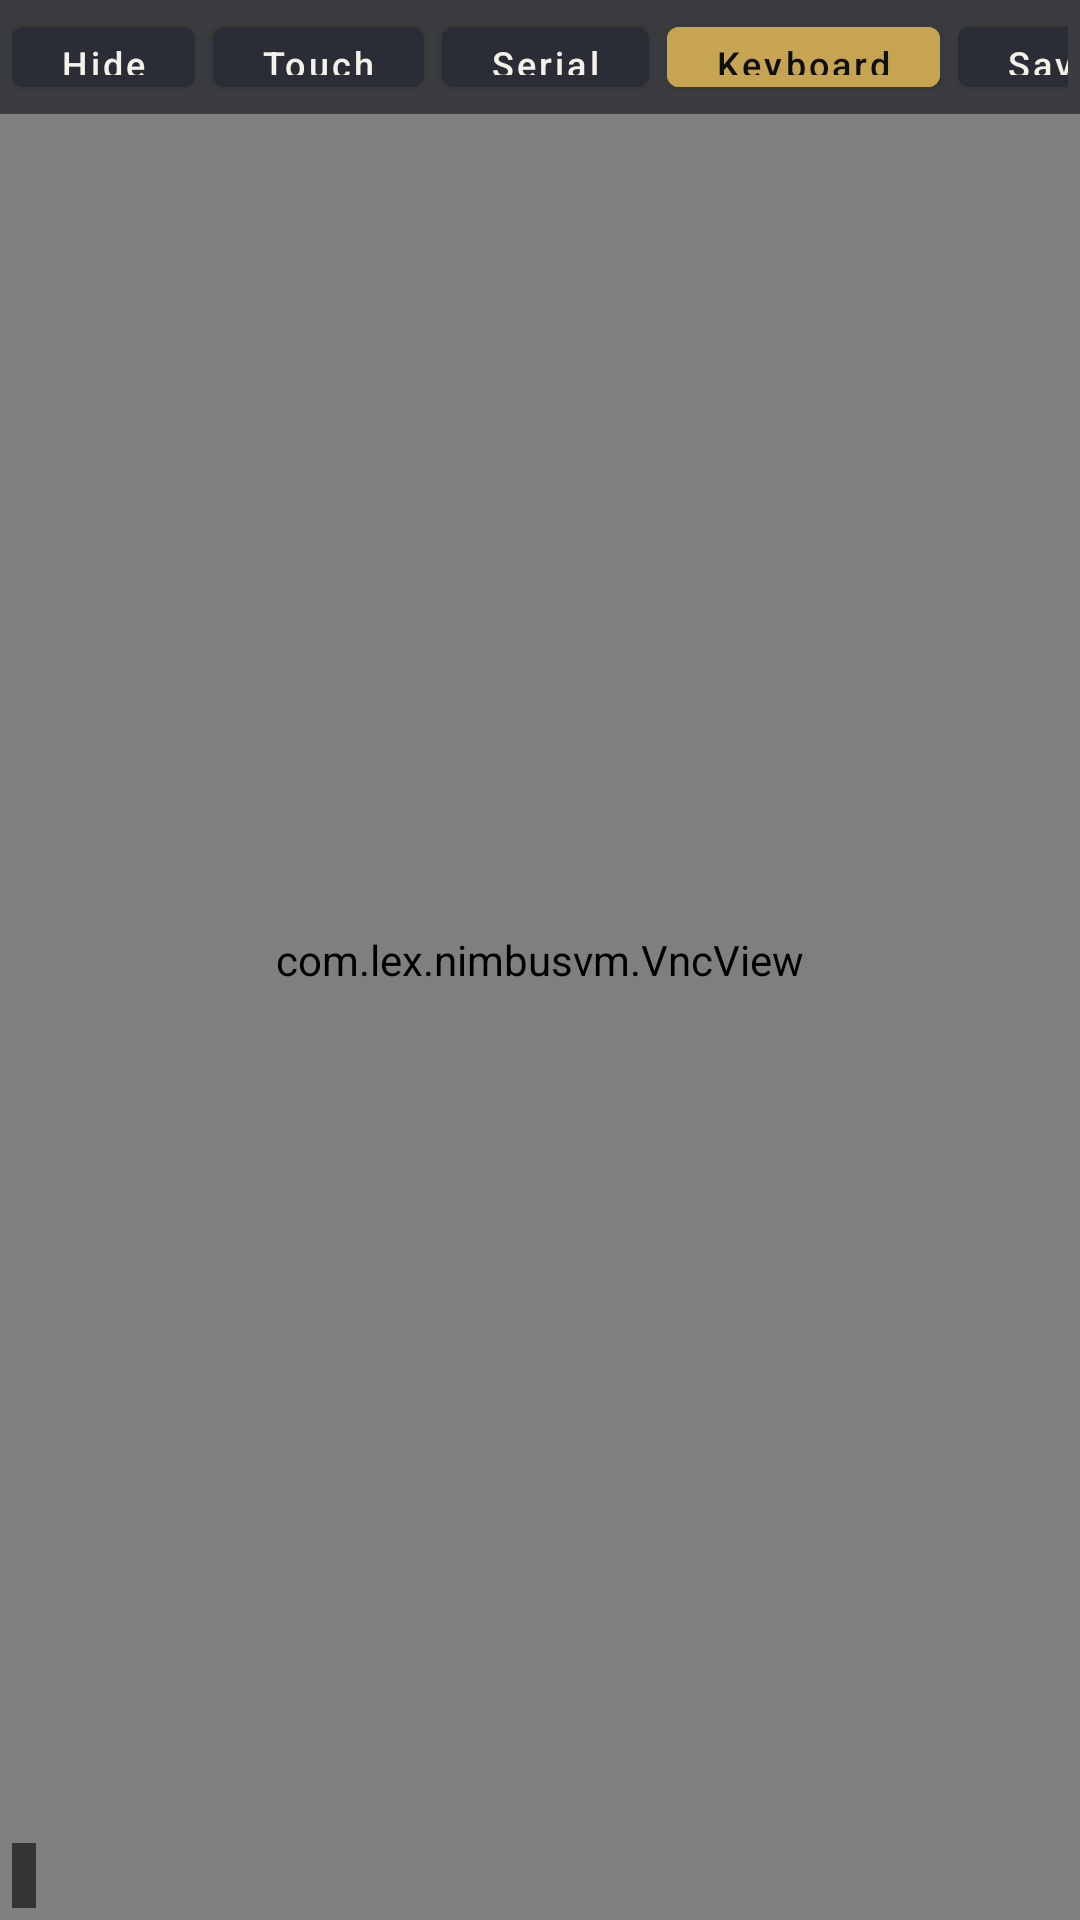

Layout XML and referenced resources for this Android screen:
<!-- AndroidManifest.xml: activity theme Theme.NimbusVM.Display -->
<!-- res/layout/activity_display.xml -->
<?xml version="1.0" encoding="utf-8"?>
<FrameLayout xmlns:android="http://schemas.android.com/apk/res/android"
    android:layout_width="match_parent"
    android:layout_height="match_parent"
    android:background="#000000">

    <com.lex.nimbusvm.VncView
        android:id="@+id/screen"
        android:layout_width="match_parent"
        android:layout_height="match_parent" />

    <TextView
        android:id="@+id/status"
        android:layout_width="match_parent"
        android:layout_height="wrap_content"
        android:layout_gravity="center"
        android:gravity="center"
        android:padding="16dp"
        android:text=""
        android:textColor="#F4F1EA"
        android:textSize="14sp"
        android:visibility="gone" />

    <TextView
        android:id="@+id/diag"
        android:layout_width="wrap_content"
        android:layout_height="wrap_content"
        android:layout_gravity="bottom|start"
        android:layout_margin="4dp"
        android:background="#99000000"
        android:fontFamily="monospace"
        android:padding="4dp"
        android:text=""
        android:textColor="#9FE89F"
        android:textSize="10sp" />

    <LinearLayout
        android:id="@+id/serialPanel"
        android:layout_width="match_parent"
        android:layout_height="220dp"
        android:layout_gravity="bottom"
        android:background="#E6000000"
        android:orientation="vertical"
        android:visibility="gone">

        <TextView
            android:id="@+id/bootElapsed"
            android:layout_width="match_parent"
            android:layout_height="wrap_content"
            android:fontFamily="monospace"
            android:paddingStart="10dp"
            android:paddingEnd="10dp"
            android:paddingTop="2dp"
            android:text=""
            android:textColor="#6A9A6A"
            android:textSize="11sp" />

        <Button
            android:id="@+id/btnJumpLatest"
            android:layout_width="wrap_content"
            android:layout_height="28dp"
            android:layout_gravity="end"
            android:layout_marginEnd="8dp"
            android:layout_marginTop="4dp"
            android:backgroundTint="#C7A452"
            android:minWidth="0dp"
            android:paddingLeft="10dp"
            android:paddingRight="10dp"
            android:text="Jump to latest"
            android:textAllCaps="false"
            android:textColor="#0E1014"
            android:textSize="11sp"
            android:visibility="gone" />

        <ScrollView
            android:id="@+id/serialScroll"
            android:layout_width="match_parent"
            android:layout_height="0dp"
            android:layout_weight="1">

            <TextView
                android:id="@+id/serialLog"
                android:layout_width="match_parent"
                android:layout_height="wrap_content"
                android:fontFamily="monospace"
                android:paddingStart="10dp"
                android:paddingEnd="10dp"
                android:paddingBottom="12dp"
                android:text=""
                android:textColor="#B6F5B6"
                android:textIsSelectable="true"
                android:textSize="13sp" />
        </ScrollView>
    </LinearLayout>

    <LinearLayout
        android:id="@+id/toolbar"
        android:layout_width="match_parent"
        android:layout_height="wrap_content"
        android:layout_gravity="top"
        android:background="#990E1014"
        android:gravity="center_vertical|end"
        android:orientation="horizontal"
        android:paddingStart="4dp"
        android:paddingEnd="4dp"
        android:paddingTop="3dp"
        android:paddingBottom="3dp">

        <HorizontalScrollView
            android:layout_width="0dp"
            android:layout_height="wrap_content"
            android:layout_weight="1"
            android:scrollbars="none">

            <LinearLayout
                android:layout_width="wrap_content"
                android:layout_height="wrap_content"
                android:gravity="end"
                android:orientation="horizontal">

                <Button
                    android:id="@+id/btnHide"
                    android:layout_width="wrap_content"
                    android:layout_height="32dp"
                    android:backgroundTint="#2A2D36"
                    android:minWidth="0dp"
                    android:text="Hide"
                    android:textAllCaps="false"
                    android:textColor="#F4F1EA"
                    android:textSize="12sp" />

                <Button
                    android:id="@+id/btnTouch"
                    android:layout_width="wrap_content"
                    android:layout_height="32dp"
                    android:layout_marginStart="6dp"
                    android:backgroundTint="#2A2D36"
                    android:minWidth="0dp"
                    android:text="Touch"
                    android:textAllCaps="false"
                    android:textColor="#F4F1EA"
                    android:textSize="12sp" />

                <Button
                    android:id="@+id/btnSerial"
                    android:layout_width="wrap_content"
                    android:layout_height="32dp"
                    android:layout_marginStart="6dp"
                    android:backgroundTint="#2A2D36"
                    android:minWidth="0dp"
                    android:text="Serial"
                    android:textAllCaps="false"
                    android:textColor="#F4F1EA"
                    android:textSize="12sp" />

                <Button
                    android:id="@+id/btnKeyboard"
                    android:layout_width="wrap_content"
                    android:layout_height="32dp"
                    android:layout_marginStart="6dp"
                    android:backgroundTint="#C7A452"
                    android:minWidth="0dp"
                    android:text="Keyboard"
                    android:textAllCaps="false"
                    android:textColor="#0E1014"
                    android:textSize="12sp" />

                <Button
                    android:id="@+id/btnSave"
                    android:layout_width="wrap_content"
                    android:layout_height="32dp"
                    android:layout_marginStart="6dp"
                    android:backgroundTint="#2A2D36"
                    android:minWidth="0dp"
                    android:text="Save"
                    android:textAllCaps="false"
                    android:textColor="#F4F1EA"
                    android:textSize="12sp" />

                <Button
                    android:id="@+id/btnPower"
                    android:layout_width="wrap_content"
                    android:layout_height="32dp"
                    android:layout_marginStart="6dp"
                    android:backgroundTint="#2A2D36"
                    android:minWidth="0dp"
                    android:text="Power"
                    android:textAllCaps="false"
                    android:textColor="#F4F1EA"
                    android:textSize="12sp" />
            </LinearLayout>
        </HorizontalScrollView>
    </LinearLayout>

    <Button
        android:id="@+id/btnRestoreToolbar"
        android:layout_width="wrap_content"
        android:layout_height="30dp"
        android:layout_gravity="top|end"
        android:layout_marginTop="6dp"
        android:layout_marginEnd="10dp"
        android:backgroundTint="#8816181E"
        android:contentDescription="Show toolbar"
        android:minWidth="0dp"
        android:paddingStart="10dp"
        android:paddingEnd="10dp"
        android:text="▼ Toolbar"
        android:textAllCaps="false"
        android:textColor="#DDF4F1EA"
        android:textSize="11sp"
        android:visibility="gone" />

    <com.lex.nimbusvm.OnScreenKeyboard
        android:id="@+id/osk"
        android:layout_width="match_parent"
        android:layout_height="240dp"
        android:layout_gravity="bottom"
        android:visibility="gone" />
</FrameLayout>
<!-- resources referenced by this layout -->
<resources>
  <style name="Theme.NimbusVM.Display" parent="Theme.NimbusVM">
          <item name="android:windowFullscreen">true</item>
          <item name="android:windowDrawsSystemBarBackgrounds">true</item>
          <item name="android:statusBarColor">@android:color/transparent</item>
          <item name="android:navigationBarColor">@android:color/transparent</item>
          <item name="android:windowLayoutInDisplayCutoutMode">shortEdges</item>
      </style>
  <style name="Theme.NimbusVM" parent="Theme.MaterialComponents.DayNight.NoActionBar">
          <item name="colorPrimary">#C7A452</item>
          <item name="colorPrimaryVariant">#1A1C22</item>
          <item name="android:statusBarColor">#0E1014</item>
          <item name="android:navigationBarColor">#0E1014</item>
          <item name="android:windowBackground">#0E1014</item>
          <item name="android:textColor">#F4F1EA</item>
      </style>
</resources>
